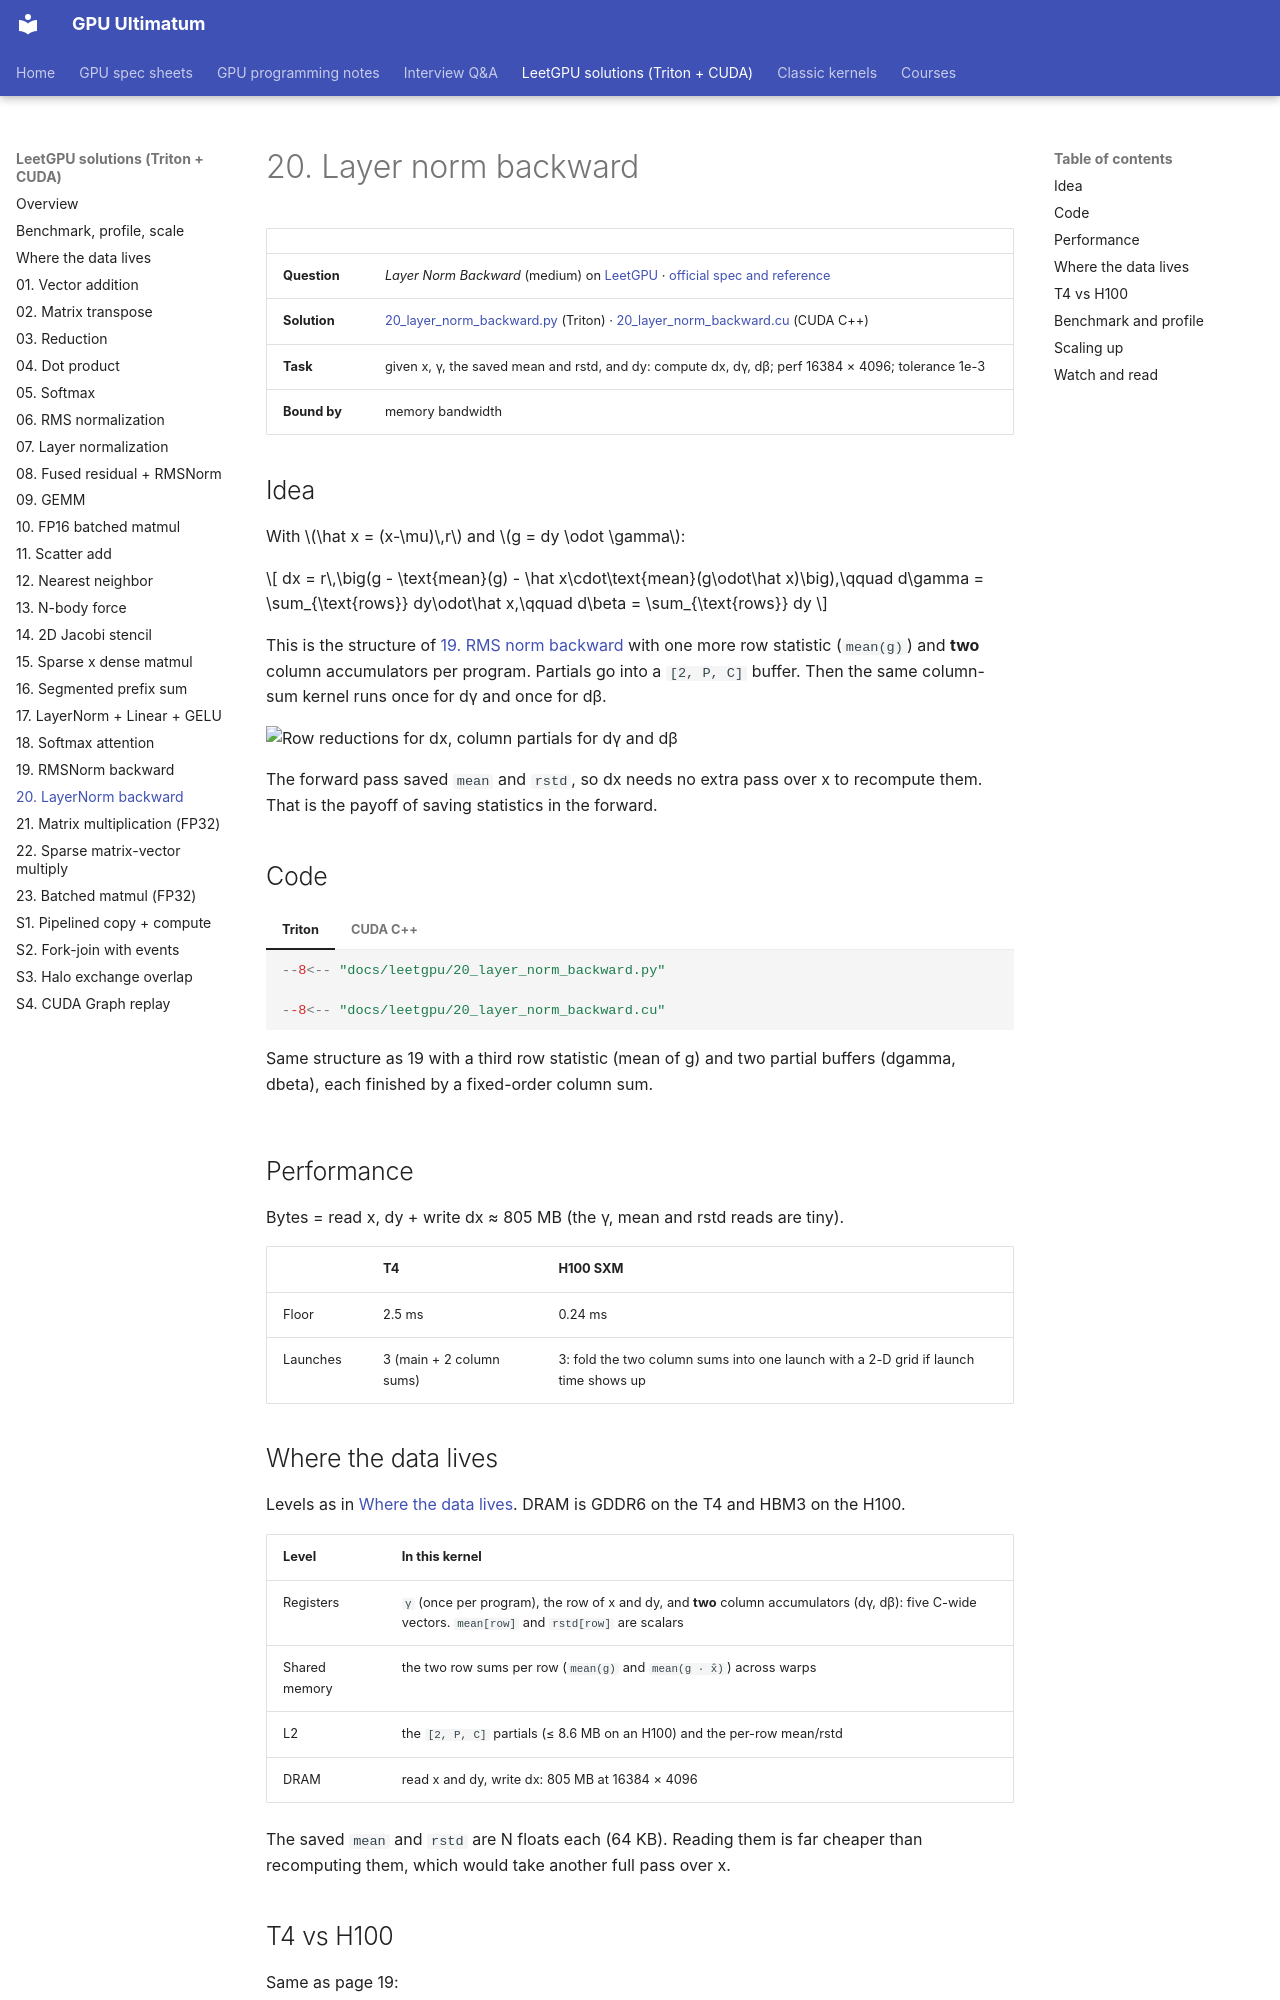

repository: Prakash-sa/GPU-ultimatum · page: leetgpu/20-layer-norm-backward/index.html · generator: mkdocs

# 20. Layer norm backward

| | |
|---|---|
| **Question** | *Layer Norm Backward* (medium) on [LeetGPU](https://leetgpu.com/challenges) · [official spec and reference](https://github.com/AlphaGPU/leetgpu-challenges/tree/main/challenges/medium/144_layer_norm_backward) |
| **Solution** | [20_layer_norm_backward.py](https://github.com/Prakash-sa/GPU-ultimatum/blob/main/docs/leetgpu/20_layer_norm_backward.py) (Triton) · [20_layer_norm_backward.cu](https://github.com/Prakash-sa/GPU-ultimatum/blob/main/docs/leetgpu/20_layer_norm_backward.cu) (CUDA C++) |
| **Task** | given x, γ, the saved mean and rstd, and dy: compute dx, dγ, dβ; perf 16384 × 4096; tolerance 1e-3 |
| **Bound by** | memory bandwidth |

## Idea

With $\hat x = (x-\mu)\,r$ and $g = dy \odot \gamma$:

$$
dx = r\,\big(g - \text{mean}(g) - \hat x\cdot\text{mean}(g\odot\hat x)\big),\qquad
d\gamma = \sum_{\text{rows}} dy\odot\hat x,\qquad d\beta = \sum_{\text{rows}} dy
$$

This is the structure of [19. RMS norm backward](19-rms-norm-backward.md) with one more
row statistic (`mean(g)`) and **two** column accumulators per program. Partials go into
a `[2, P, C]` buffer. Then the same column-sum kernel runs once for dγ and once for dβ.

![Row reductions for dx, column partials for dγ and dβ](../assets/img/leetgpu/norm-backward.png)

The forward pass saved `mean` and `rstd`, so dx needs no extra pass over x to recompute
them. That is the payoff of saving statistics in the forward.

## Code

=== "Triton"

    ```python
    --8<-- "docs/leetgpu/20_layer_norm_backward.py"
    ```

=== "CUDA C++"

    ```cuda
    --8<-- "docs/leetgpu/20_layer_norm_backward.cu"
    ```

    Same structure as 19 with a third row statistic (mean of g) and two partial buffers
    (dgamma, dbeta), each finished by a fixed-order column sum.

## Performance

Bytes = read x, dy + write dx ≈ 805 MB (the γ, mean and rstd reads are tiny).

| | T4 | H100 SXM |
|---|---|---|
| Floor | 2.5 ms | 0.24 ms |
| Launches | 3 (main + 2 column sums) | 3: fold the two column sums into one launch with a 2-D grid if launch time shows up |
